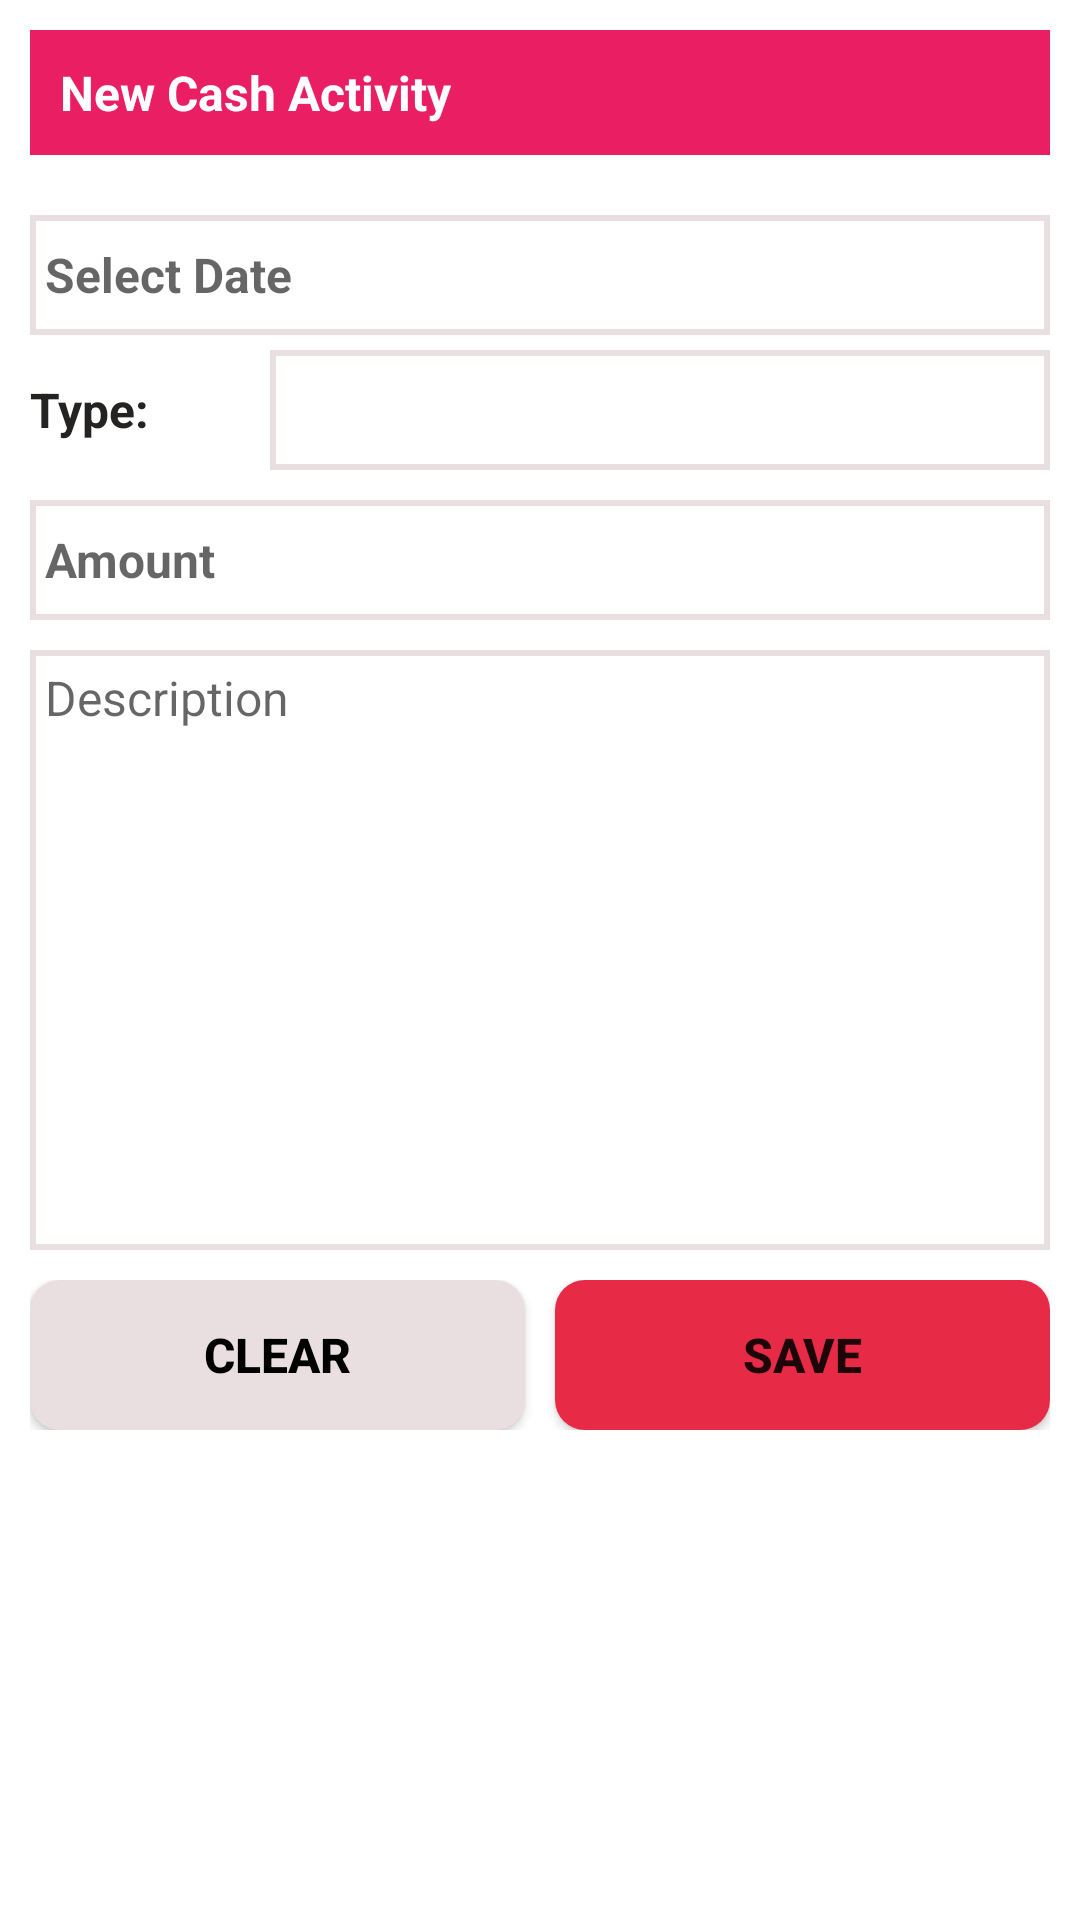

Here is an Android app screen rendered from its layout file. Give the layout XML and the strings, colors and styles it references.
<!-- AndroidManifest.xml: application theme Theme.AccountBook -->
<!-- res/layout/fragment_cash_activity.xml -->
<?xml version="1.0" encoding="utf-8"?>
<RelativeLayout xmlns:android="http://schemas.android.com/apk/res/android"
    xmlns:app="http://schemas.android.com/apk/res-auto"
    xmlns:tools="http://schemas.android.com/tools"
    android:layout_width="match_parent"
    android:layout_height="match_parent"
    tools:context=".Fragment.CashActivity"
    android:orientation="vertical"
    android:background="?android:windowBackground"
    >

    <ScrollView
        android:layout_width="match_parent"
        android:layout_height="match_parent"
        android:layout_marginBottom="60dp">

        <LinearLayout
            android:layout_width="match_parent"
            android:layout_height="wrap_content"
            android:layout_margin="10dp"
            android:orientation="vertical">

            <LinearLayout
                android:layout_width="match_parent"
                android:layout_height="match_parent"
                android:layout_marginBottom="20dp"
                android:background="#E91E63"
                android:orientation="horizontal"
                android:padding="10dp">

                <TextView
                    android:layout_width="0dp"
                    android:layout_height="wrap_content"
                    android:layout_weight="1"
                    android:text="@string/new_cash_activity"
                    android:textColor="#FFFFFF"
                    android:textSize="16sp"
                    android:textStyle="bold" />

            </LinearLayout>

            <LinearLayout
                android:layout_width="match_parent"
                android:layout_height="match_parent"
                android:orientation="vertical">

                <TextView
                    android:id="@+id/cashactivityDate_etv"
                    android:layout_width="match_parent"
                    android:layout_height="40dp"
                    android:layout_marginBottom="5dp"
                    android:background="@drawable/text_border"
                    android:gravity="center_vertical"
                    android:hint="@string/select_date"
                    android:paddingStart="5dp"
                    android:paddingLeft="5dp"
                    android:textColor="#171515"
                    android:textSize="16sp"
                    android:textStyle="bold" />
            </LinearLayout>

            <LinearLayout
                android:layout_width="match_parent"
                android:layout_height="match_parent"
                android:layout_marginBottom="10dp"
                android:orientation="horizontal">

                <TextView
                    android:layout_width="70dp"
                    android:layout_height="40dp"
                    android:layout_marginEnd="10dp"
                    android:layout_marginRight="10dp"
                    android:gravity="center_vertical"
                    android:text="@string/type"
                    android:textColor="#252222"
                    android:textSize="16sp"
                    android:textStyle="bold" />

                <Spinner
                    android:id="@+id/cashType_sp"
                    android:layout_width="0dp"
                    android:layout_height="40dp"
                    android:layout_weight="1"
                    android:background="@drawable/text_border" />
            </LinearLayout>

            <LinearLayout
                android:layout_width="match_parent"
                android:layout_height="match_parent"
                android:orientation="vertical">

                <EditText
                    android:id="@+id/cashAmount_et"
                    android:layout_width="match_parent"
                    android:layout_height="40dp"
                    android:layout_gravity="center_vertical"
                    android:layout_marginBottom="10dp"
                    android:autofillHints=""
                    android:background="@drawable/text_border"
                    android:ems="10"
                    android:gravity="center_vertical"
                    android:hint="@string/amount"
                    android:inputType="numberDecimal"
                    android:paddingStart="5dp"
                    android:paddingLeft="5dp"
                    android:textSize="16sp"
                    android:textStyle="bold" />

                <EditText
                    android:id="@+id/cashdesciption_et"
                    android:layout_width="match_parent"
                    android:layout_height="200dp"
                    android:layout_marginBottom="10dp"
                    android:autofillHints=""
                    android:background="@drawable/text_border"
                    android:ems="10"
                    android:gravity="start|top"
                    android:hint="@string/description"
                    android:inputType="textMultiLine"
                    android:overScrollMode="ifContentScrolls"
                    android:padding="5dp"
                    android:textSize="16sp" />
            </LinearLayout>

            <LinearLayout
                android:layout_width="match_parent"
                android:layout_height="match_parent"
                android:orientation="horizontal">

                <Button
                    android:id="@+id/cashactivityCleraBtn"
                    android:layout_width="match_parent"
                    android:layout_height="50dp"
                    android:layout_marginEnd="5dp"
                    android:layout_marginRight="5dp"
                    android:layout_weight="1"
                    android:background="@drawable/button_top_color"
                    android:text="@string/clear"
                    android:textColor="#000000"
                    android:textSize="16sp"
                    android:textStyle="bold"
                    app:backgroundTint="@color/bordercolor" />

                <Button
                    android:id="@+id/cashactivity_btn"
                    android:layout_width="match_parent"
                    android:layout_height="50dp"
                    android:layout_marginStart="5dp"
                    android:layout_marginLeft="5dp"
                    android:layout_weight="1"
                    android:background="@drawable/button_top_color"
                    android:text="@string/save"
                    android:textSize="16sp"
                    android:textStyle="bold"
                    app:backgroundTint="@color/btncolor" />
            </LinearLayout>

        </LinearLayout>
    </ScrollView>
</RelativeLayout>
<!-- resources referenced by this layout -->
<resources>
  <color name="bordercolor">#E9DEE0</color>
  <color name="btncolor">#E72B46</color>
  <!-- drawable button_top_color (drawable) -->
  <?xml version="1.0" encoding="utf-8"?>
  <shape xmlns:android="http://schemas.android.com/apk/res/android">
  <solid android:color="#E72B46"></solid>
      <corners android:radius="10dp"></corners>
  </shape>
  <!-- drawable text_border (drawable) -->
  <?xml version="1.0" encoding="utf-8"?>
  <shape xmlns:android="http://schemas.android.com/apk/res/android">
  <stroke android:color="@color/bordercolor"
      android:width="2dp"
      ></stroke>
      <corners android:radius="0dp"></corners>
  </shape>
  <string name="amount">Amount</string>
  <string name="clear">Clear</string>
  <string name="description">Description</string>
  <string name="new_cash_activity">New Cash Activity</string>
  <string name="save">Save</string>
  <string name="select_date">Select Date</string>
  <string name="type">Type:</string>
  <style name="Theme.AccountBook" parent="Theme.MaterialComponents.DayNight.DarkActionBar">
          
          <item name="colorPrimary">#F85978</item>
          <item name="colorPrimaryVariant">#E35973</item>
          <item name="colorOnPrimary">@color/white</item>
          
          <item name="colorSecondary">@color/teal_200</item>
          <item name="colorSecondaryVariant">@color/teal_700</item>
          <item name="colorOnSecondary">@color/black</item>
          
          <item name="android:statusBarColor" tools:targetApi="l">?attr/colorPrimaryVariant</item>
          
      </style>
  <color name="white">#FFFFFFFF</color>
  <color name="teal_200">#FF03DAC5</color>
  <color name="teal_700">#FF018786</color>
  <color name="black">#FF000000</color>
</resources>
